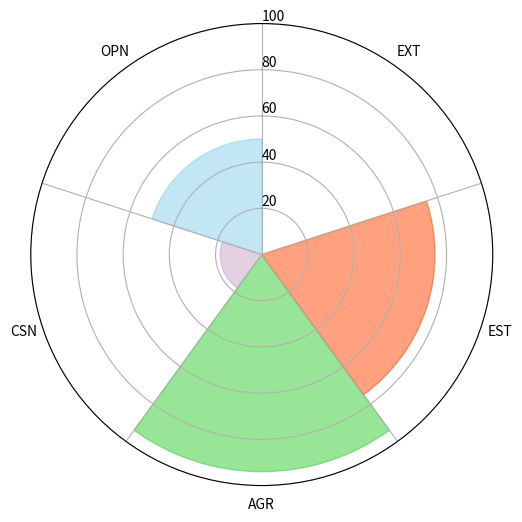

Here is the Python script that generated this plot:
#!/usr/bin/env python3

# import matplotlib.pyplot as plt
# from matplotlib.ticker import FixedLocator
# import pandas as pd
# from math import pi
# import numpy as np
# from math import sqrt


# Categories are: (A)greeableness, (E)motional (s)tability/neuroticism, (Ex)traversion, (C)onscientiousness, and (O)penness.

#WE NEED CODE HERE THAT READS IN THE euclidean distances between
#user and person of interest for each category of questions A/Es/Ex/C/O.

# Example OUTPUT DICT (?????) = {'TopMatch1' : [Flt1, Flt2, Flt3, Flt4, Flt5], 'TopMatch2' : [Flt1, Flt2, Flt3, Flt4, Flt5], 'TopMatch3' : [Flt1, Flt2, Flt3, Flt4, Flt5]}
# TopMatches come from Neartest Neighbor Indexes
# Then we use those as Keys in a new dictionary - values list of Floats
# Floats are EuDistance for each category
# Which ???? 

# A_dis = 
# Es_dis = 
# Ex_dis = 
# C_dis = 
# O_dis = 



def SpyderScoresDF(A_dis, Es_dis, Ex_dis, C_dis, O_dis): #We need to transform euclidean distances into a INT between 0 and 100.
       import pandas as pd
       from math import sqrt
       max_dis = sqrt(250) #This will be 5 for the pre-averaged output
       A_scr = int((A_dis/max_dis) * 100)
       Es_scr = int((Es_dis/max_dis) * 100)
       Ex_scr = int((Ex_dis/max_dis) * 100)
       C_scr = int((C_dis/max_dis) * 100)
       O_scr = int((O_dis/max_dis) * 100)
       df = pd.DataFrame({'group': ['A', 'Es', 'Ex', 'C', 'O'], 'EXT': [0, 0, A_scr, 0, 0], 'EST': [0, Es_scr, 0, 0, 0], 'AGR': [Ex_scr, 0, 0, 0, 0], 'CSN': [0, 0, 0, C_scr, 0], 'OPN': [0, 0, 0, 0, O_scr], })
       return df 
       
#Dummy Data Scores & Data Frame
# A_scr = 85
# Es_scr = 85
# Ex_scr = 15
# C_scr = 15
# O_scr = 50
#df = pd.DataFrame({'group': ['A', 'Es', 'Ex', 'C', 'O'], 'EXT': [0, 0, A_scr, 0, 0], 'EST': [0, Es_scr, 0, 0, 0], 'AGR': [Ex_scr, 0, 0, 0, 0], 'CSN': [0, 0, 0, C_scr, 0], 'OPN': [0, 0, 0, 0, O_scr], })

def makeradar(df, user, match):
       import matplotlib.pyplot as plt
       from matplotlib.ticker import FixedLocator
       import pandas as pd
       from math import pi
       import numpy as np
       from math import sqrt
       
       categories = list(df)[1:]
       N = len(categories)
       angles = np.linspace(0, 2 * pi, N, endpoint=False)
       angles_mids = angles + (angles[1] / 2)

       fig = plt.figure(figsize=(6, 6))
       ax = plt.subplot(111, polar=True)
       ax.set_theta_offset(pi / 2)
       ax.set_theta_direction(-1)
       ax.set_xticks(angles_mids)
       ax.set_xticklabels(categories)
       ax.xaxis.set_minor_locator(FixedLocator(angles))

       # Draw ylabels
       ax.set_rlabel_position(0)
       #ax.set_yticks([20, 40, 60, 80, 100])
       #ax.set_yticklabels(["20", "40", "60", "80", "100"], color="black", size=8)
       ax.set_ylim(0, 100)

       values0 = df.loc[0].drop('group').values
       ax.bar(angles_mids, values0, width=angles[1] - angles[0],
              facecolor='#32CD32', alpha=0.5, edgecolor='#32CD32', linewidth=1, label="A")
       ##FF5733
       values1 = df.loc[1].drop('group').values
       ax.bar(angles_mids, values1, width=angles[1] - angles[0],
              facecolor='#FF4500', alpha=0.5, edgecolor='#FF4500', linewidth=1, label="Es")

       values2 = df.loc[2].drop('group').values
       ax.bar(angles_mids, values2, width=angles[1] - angles[0],
              facecolor='#FFFF00', alpha=0.5, edgecolor='#FFFF00', linewidth=1, label="Ex")

       values3 = df.loc[3].drop('group').values
       ax.bar(angles_mids, values3, width=angles[1] - angles[0],
              facecolor='#C8A2C8', alpha=0.5, edgecolor='#C8A2C8', linewidth=1, label="C")

       values4 = df.loc[4].drop('group').values
       ax.bar(angles_mids, values4, width=angles[1] - angles[0],
              facecolor='#87CEEB', alpha=0.5, edgecolor='#87CEEB', linewidth=1, label="O")

       ax.grid(True, axis='x', which='minor')
       ax.grid(False, axis='x', which='major')
       ax.grid(True, axis='y', which='major')
       #ax.legend(loc='upper left', bbox_to_anchor=(0.9, 1))

       try:
              user1 = user
              user2 = match
              filename = f'{user1}and{user2}.png'
              plt.savefig(filename, format='png')
              plt.close() #Not sure if needed!
              return True
       except Exception as match:
              print(f"Error Saving plot: {e}")
              return False

# Main execution block
if __name__ == "__main__":
       A_dis = 0
       Es_dis = 12
       Ex_dis = 15
       C_dis = 3
       O_dis = 8
       user = 'JANE'
       match = 'SMOLLY'
       df = SpyderScoresDF(A_dis, Es_dis, Ex_dis, C_dis, O_dis)
       makeradar(df, user, match)
